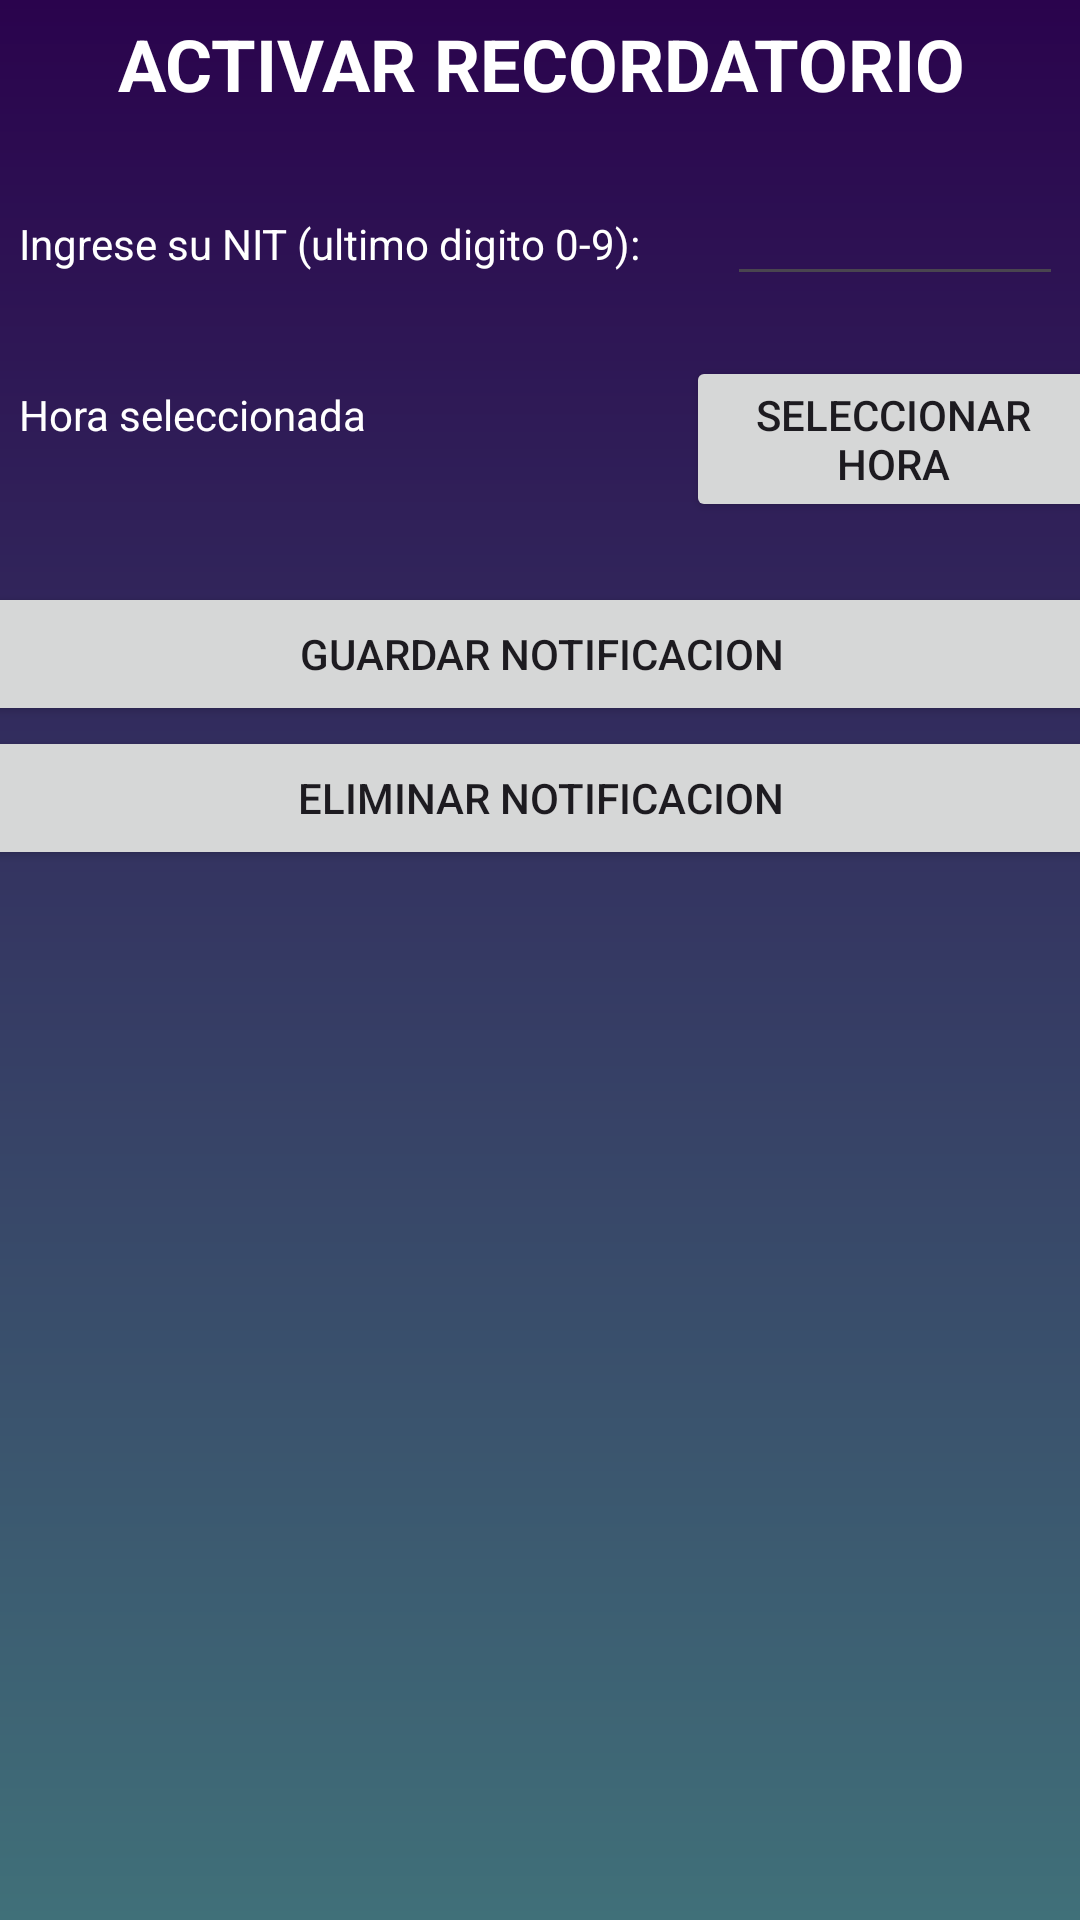

Produce the Android XML layout that renders to this screen, including the resource entries it uses.
<!-- AndroidManifest.xml: application theme Theme.ProyectoGuiaTributariaPSM400 -->
<!-- res/layout/activity_main_notificacion.xml -->
<?xml version="1.0" encoding="utf-8"?>
<androidx.constraintlayout.widget.ConstraintLayout xmlns:android="http://schemas.android.com/apk/res/android"
    xmlns:app="http://schemas.android.com/apk/res-auto"
    xmlns:tools="http://schemas.android.com/tools"
    android:id="@+id/main"
    android:layout_width="match_parent"
    android:layout_height="match_parent"
    android:background="@drawable/bg_color1"
    tools:context=".MainActivityNotificacion">

    <LinearLayout
        android:layout_width="406dp"
        android:layout_height="731dp"
        android:orientation="vertical"
        app:layout_constraintBottom_toBottomOf="parent"
        app:layout_constraintEnd_toEndOf="parent"
        app:layout_constraintStart_toStartOf="parent"
        app:layout_constraintTop_toTopOf="parent">

        <Space
            android:layout_width="match_parent"
            android:layout_height="50dp" />

        <TextView
            android:layout_width="match_parent"
            android:layout_height="wrap_content"
            android:text="ACTIVAR RECORDATORIO"
            android:textAlignment="center"
            android:textColor="#FFFFFF"
            android:textSize="24sp"
            android:textStyle="bold" />

        <Space
            android:layout_width="match_parent"
            android:layout_height="20dp" />

        <LinearLayout
            android:layout_width="match_parent"
            android:layout_height="wrap_content"
            android:orientation="horizontal">

            <Space
                android:layout_width="wrap_content"
                android:layout_height="match_parent"
                android:layout_weight="1" />

            <TextView
                android:id="@+id/textViewFecha"
                android:layout_width="wrap_content"
                android:layout_height="wrap_content"
                android:layout_weight="1"
                android:text="Ingrese su NIT (ultimo digito 0-9):"
                android:textColor="#FFFFFF" />

            <EditText
                android:id="@+id/editTextNumberNIT"
                style="@style/Widget.AppCompat.EditText"
                android:layout_width="83dp"
                android:layout_height="wrap_content"
                android:layout_weight="1"
                android:ems="10"
                android:inputType="number"
                android:textColor="#FFFFFF" />

            <Space
                android:layout_width="wrap_content"
                android:layout_height="match_parent"
                android:layout_weight="1" />

        </LinearLayout>

        <Space
            android:layout_width="match_parent"
            android:layout_height="20dp" />

        <LinearLayout
            android:layout_width="match_parent"
            android:layout_height="wrap_content"
            android:orientation="horizontal">

            <Space
                android:layout_width="13dp"
                android:layout_height="match_parent"
                android:layout_weight="1" />

            <TextView
                android:id="@+id/textViewHora"
                android:layout_width="206dp"
                android:layout_height="wrap_content"
                android:layout_weight="1"
                android:text="Hora seleccionada"
                android:textColor="#FFFFFF" />

            <Button
                android:id="@+id/buttonHora"
                android:layout_width="122dp"
                android:layout_height="wrap_content"
                android:layout_weight="1"
                android:text="Seleccionar Hora" />

            <Space
                android:layout_width="wrap_content"
                android:layout_height="match_parent"
                android:layout_weight="1" />
        </LinearLayout>

        <Space
            android:layout_width="match_parent"
            android:layout_height="20dp" />

        <Button
            android:id="@+id/buttonGuardarNotifi"
            android:layout_width="match_parent"
            android:layout_height="wrap_content"
            android:text="Guardar notificacion" />

        <Button
            android:id="@+id/buttonEliminarNotifi"
            android:layout_width="match_parent"
            android:layout_height="wrap_content"
            android:text="Eliminar notificacion" />

        <Space
            android:layout_width="match_parent"
            android:layout_height="25dp" />

        <ImageButton
            android:id="@+id/imageButtonHom"
            android:layout_width="35dp"
            android:layout_height="35dp"
            android:layout_gravity="center"
            android:adjustViewBounds="true"
            android:background="@null"
            android:scaleType="fitXY"
            app:srcCompat="@drawable/inicio" />

    </LinearLayout>
</androidx.constraintlayout.widget.ConstraintLayout>
<!-- resources referenced by this layout -->
<resources>
  <!-- drawable bg_color1 (drawable) -->
  <?xml version="1.0" encoding="utf-8"?>
  <shape xmlns:android="http://schemas.android.com/apk/res/android">
      <gradient
          android:angle="90"
          android:endColor="#2A034D"
          android:startColor="#407079" />
  </shape>
  <style name="Theme.ProyectoGuiaTributariaPSM400" parent="Base.Theme.ProyectoGuiaTributariaPSM400" />
  <style name="Base.Theme.ProyectoGuiaTributariaPSM400" parent="Theme.Material3.DayNight.NoActionBar">
          
          
      </style>
</resources>
